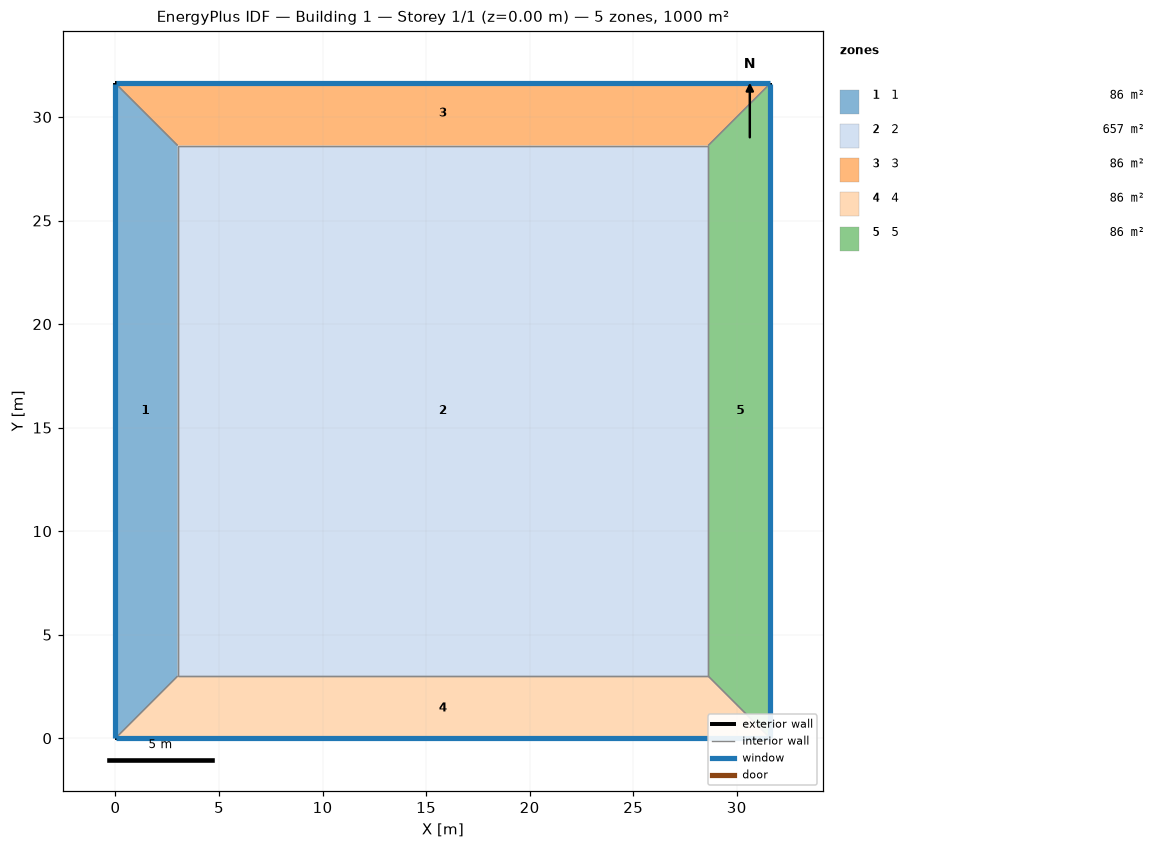
=== STOREY PLAN SPEC (per zone: floor XY polygon, exterior-wall plan segments, windows/doors) ===
zone 1: 1  (85.9 m²)
  floor: (0.00, 0.00) (0.00, 31.62) (3.00, 28.62) (3.00, 3.00)
  exterior wall: (0.00, 31.62) – (0.00, 0.00)  [31.6 m]
    window: (0.00, 31.60) – (0.00, 0.03)  [17.7 m²]
  interior walls: 3
zone 2: 2  (656.5 m²)
  floor: (3.00, 3.00) (3.00, 28.62) (28.62, 28.62) (28.62, 3.00)
  interior walls: 4
zone 3: 3  (85.9 m²)
  floor: (0.00, 31.62) (31.62, 31.62) (28.62, 28.62) (3.00, 28.62)
  exterior wall: (31.62, 31.62) – (0.00, 31.62)  [31.6 m]
    window: (31.60, 31.62) – (0.03, 31.62)  [17.7 m²]
  interior walls: 3
zone 4: 4  (85.9 m²)
  floor: (31.62, 0.00) (0.00, 0.00) (3.00, 3.00) (28.62, 3.00)
  exterior wall: (0.00, 0.00) – (31.62, 0.00)  [31.6 m]
    window: (0.03, 0.00) – (31.60, 0.00)  [17.7 m²]
  interior walls: 3
zone 5: 5  (85.9 m²)
  floor: (31.62, 31.62) (31.62, 0.00) (28.62, 3.00) (28.62, 28.62)
  exterior wall: (31.62, 0.00) – (31.62, 31.62)  [31.6 m]
    window: (31.62, 0.03) – (31.62, 31.60)  [17.7 m²]
  interior walls: 3

=== DERIVED (storey summary) ===
Building: Building 1
Storey: 1 of 1  (floor level z = 0.00 m)
Storey gross floor area: 1000.0 m²
Zones on this storey: 5
  - 1: floor 85.9 m²; exterior wall 31.6 m (126.5 m²); 1 window(s) 17.7 m²; WWR 14.0%
  - 2: floor 656.5 m²
  - 3: floor 85.9 m²; exterior wall 31.6 m (126.5 m²); 1 window(s) 17.7 m²; WWR 14.0%
  - 4: floor 85.9 m²; exterior wall 31.6 m (126.5 m²); 1 window(s) 17.7 m²; WWR 14.0%
  - 5: floor 85.9 m²; exterior wall 31.6 m (126.5 m²); 1 window(s) 17.7 m²; WWR 14.0%
Zone adjacency (shared interzone walls):
  - 1 ↔ 2
  - 1 ↔ 3
  - 1 ↔ 4
  - 2 ↔ 3
  - 2 ↔ 4
  - 2 ↔ 5
  - 3 ↔ 5
  - 4 ↔ 5